5-way image classification set "data" from GitHub (guidouche/DataMiningProject); label vocabulary: etoile, lune, nuage, para, soleil.

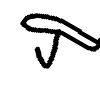
Label: para

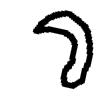
Label: lune

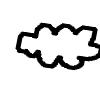
Label: nuage

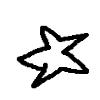
Label: etoile

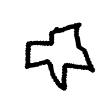
Label: etoile

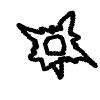
Label: soleil
